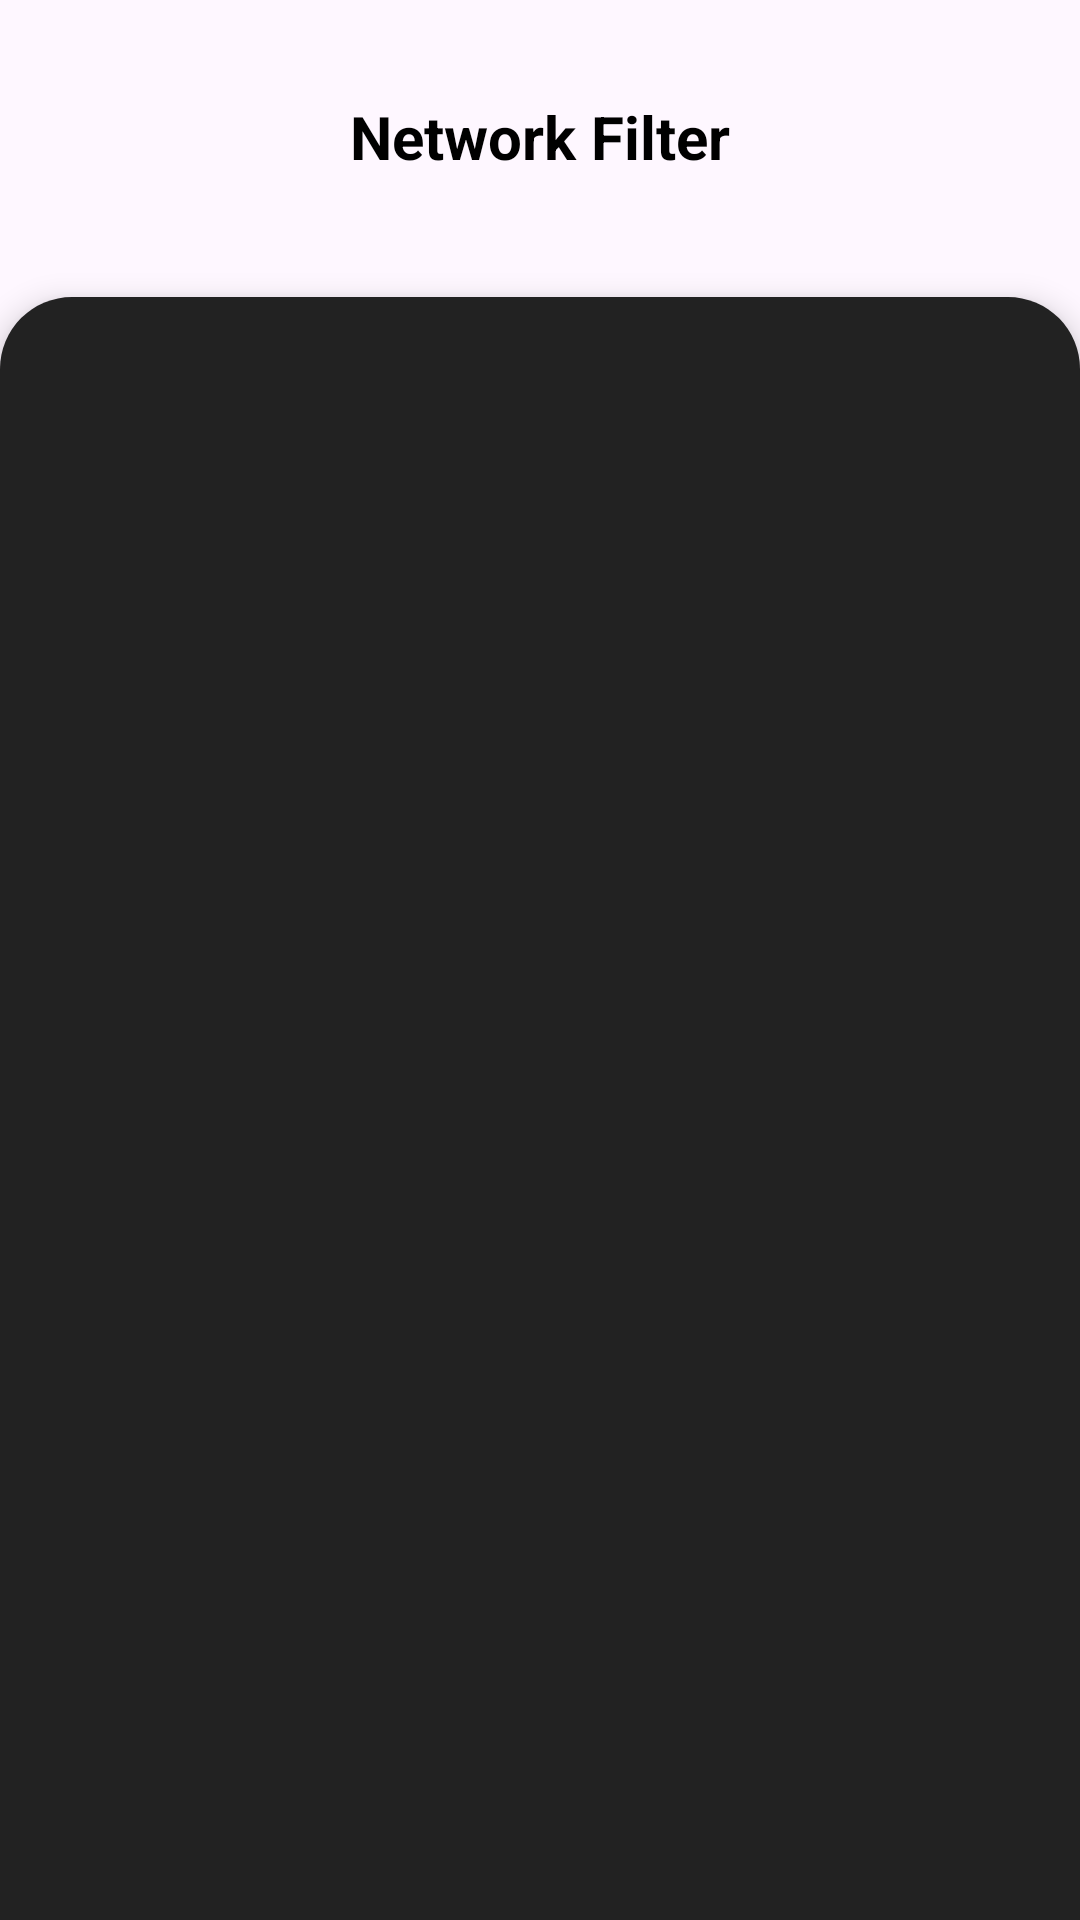

Write the Android layout XML for this screen, with the resource values it uses.
<!-- AndroidManifest.xml: application theme Theme.Material3.Light.NoActionBar -->
<!-- res/layout/activity_network_filter.xml -->
<?xml version="1.0" encoding="utf-8"?>
<androidx.constraintlayout.widget.ConstraintLayout xmlns:android="http://schemas.android.com/apk/res/android"
    xmlns:app="http://schemas.android.com/apk/res-auto"
    xmlns:tools="http://schemas.android.com/tools"
    android:id="@+id/main"
    android:layout_width="match_parent"
    android:layout_height="match_parent"
    tools:context=".view.ui.networkfilter.NetworkFilterActivity">

    <androidx.constraintlayout.widget.ConstraintLayout
        android:id="@+id/topBar"
        android:layout_width="match_parent"
        android:layout_height="wrap_content"
        app:layout_constraintEnd_toEndOf="parent"
        app:layout_constraintStart_toStartOf="parent"
        app:layout_constraintTop_toTopOf="parent">

        <TextView
            android:id="@+id/tvTopbar"
            android:layout_width="wrap_content"
            android:layout_height="wrap_content"
            android:layout_marginVertical="32dp"
            android:text="@string/network_filter"
            android:textColor="@color/black"
            android:textSize="20sp"
            android:textStyle="bold"
            app:layout_constraintBottom_toBottomOf="parent"
            app:layout_constraintEnd_toEndOf="parent"
            app:layout_constraintStart_toStartOf="parent"
            app:layout_constraintTop_toTopOf="parent" />

        <Button
            android:id="@+id/btBack"
            style="?attr/materialIconButtonFilledStyle"
            android:layout_width="wrap_content"
            android:layout_height="wrap_content"
            android:layout_marginStart="16dp"
            android:backgroundTint="#F5F5F5"
            android:contentDescription="@string/bt_back_desc"
            app:cornerRadius="12dp"
            app:icon="@drawable/back_icon"
            app:iconSize="0dp"
            app:iconTint="@color/black"
            app:layout_constraintBottom_toBottomOf="@id/tvTopbar"
            app:layout_constraintStart_toStartOf="parent"
            app:layout_constraintTop_toTopOf="@id/tvTopbar" />

        <Button
            android:id="@+id/btDelete"
            style="?attr/materialIconButtonFilledStyle"
            android:layout_width="wrap_content"
            android:layout_height="wrap_content"
            android:layout_marginEnd="16dp"
            android:backgroundTint="#EB2F2F"
            android:contentDescription="@string/bt_logout_desc"
            android:elevation="8dp"
            app:cornerRadius="12dp"
            app:icon="@drawable/delete_icon"
            app:iconSize="0dp"
            app:iconTint="@color/white"
            app:layout_constraintBottom_toBottomOf="@id/tvTopbar"
            app:layout_constraintEnd_toEndOf="parent"
            app:layout_constraintTop_toTopOf="@id/tvTopbar" />

    </androidx.constraintlayout.widget.ConstraintLayout>

    <androidx.constraintlayout.widget.ConstraintLayout
        android:id="@+id/clientList"
        android:layout_width="match_parent"
        android:layout_height="0dp"
        android:layout_marginTop="8dp"
        android:background="@drawable/top_rounded_grey_rectangle"
        android:elevation="6dp"
        app:layout_constraintBottom_toBottomOf="parent"
        app:layout_constraintEnd_toEndOf="parent"
        app:layout_constraintStart_toStartOf="parent"
        app:layout_constraintTop_toBottomOf="@id/topBar">

        <androidx.recyclerview.widget.RecyclerView
            android:id="@+id/rvClientList"
            android:layout_width="match_parent"
            android:layout_height="0dp"
            android:layout_marginTop="8dp"
            app:layout_constraintBottom_toBottomOf="parent"
            app:layout_constraintEnd_toEndOf="parent"
            app:layout_constraintStart_toStartOf="parent"
            app:layout_constraintTop_toTopOf="parent"
            tools:listitem="@layout/client_list" />

    </androidx.constraintlayout.widget.ConstraintLayout>

    <ProgressBar
        android:id="@+id/progressBar"
        style="?android:attr/progressBarStyle"
        android:layout_width="wrap_content"
        android:layout_height="wrap_content"
        android:visibility="gone"
        android:elevation="8dp"
        app:layout_constraintBottom_toBottomOf="parent"
        app:layout_constraintEnd_toEndOf="parent"
        app:layout_constraintStart_toStartOf="parent"
        app:layout_constraintTop_toTopOf="parent"
        tools:visibility="visible" />

</androidx.constraintlayout.widget.ConstraintLayout>
<!-- res/layout/client_list.xml (included above) -->
<?xml version="1.0" encoding="utf-8"?>
<androidx.cardview.widget.CardView xmlns:android="http://schemas.android.com/apk/res/android"
    xmlns:app="http://schemas.android.com/apk/res-auto"
    android:layout_width="match_parent"
    android:layout_height="wrap_content"
    android:layout_gravity="center"
    android:layout_marginHorizontal="20dp"
    android:layout_marginTop="16dp"
    android:background="@drawable/rounded_white_rectangle"
    android:elevation="12dp"
    app:cardCornerRadius="24dp">

    <androidx.constraintlayout.widget.ConstraintLayout
        android:id="@+id/cvClient"
        android:layout_width="match_parent"
        android:layout_height="wrap_content"
        android:paddingHorizontal="24dp"
        android:paddingVertical="16dp">

        <LinearLayout
            android:id="@+id/clientInfo"
            android:layout_width="wrap_content"
            android:layout_height="wrap_content"
            android:orientation="vertical"
            app:layout_constraintBottom_toBottomOf="parent"
            app:layout_constraintStart_toStartOf="parent"
            app:layout_constraintTop_toTopOf="parent">

            <TextView
                android:id="@+id/tvClientName"
                android:layout_width="wrap_content"
                android:layout_height="wrap_content"
                android:text="@string/client_name"
                android:textColor="@color/black"
                android:textSize="16sp" />

            <TextView
                android:id="@+id/tvClientIPAddress"
                android:layout_width="wrap_content"
                android:layout_height="wrap_content"
                android:layout_marginTop="4dp"
                android:text="@string/client_ip"
                android:textColor="#757575"
                android:textSize="16sp" />
        </LinearLayout>


        <ImageView
            android:id="@+id/ivCLientAccessIndicator"
            android:layout_width="16dp"
            android:layout_height="15dp"
            android:contentDescription="@string/iv_access_indicator"
            android:src="@drawable/access_indicator"
            app:layout_constraintBottom_toBottomOf="@id/clientInfo"
            app:layout_constraintEnd_toEndOf="parent"
            app:layout_constraintTop_toTopOf="@id/clientInfo" />

    </androidx.constraintlayout.widget.ConstraintLayout>

</androidx.cardview.widget.CardView>
<!-- resources referenced by this layout -->
<resources>
  <!-- drawable access_indicator (drawable) -->
  <vector xmlns:android="http://schemas.android.com/apk/res/android"
      android:width="16dp"
      android:height="20dp"
      android:viewportWidth="14"
      android:viewportHeight="18">
  
      <path
          android:fillColor="#00000000"
          android:pathData="M7,17V7"
          android:strokeWidth="2"
          android:strokeColor="#000000"
          android:strokeLineCap="round"
          android:strokeLineJoin="round" />
  
      <path
          android:fillColor="#00000000"
          android:pathData="M13,17V1"
          android:strokeWidth="2"
          android:strokeColor="#000000"
          android:strokeLineCap="round"
          android:strokeLineJoin="round" />
  
      <path
          android:fillColor="#00000000"
          android:pathData="M1,17V13"
          android:strokeWidth="2"
          android:strokeColor="#000000"
          android:strokeLineCap="round"
          android:strokeLineJoin="round" />
  
  </vector>
  <!-- drawable back_icon (drawable) -->
  <vector xmlns:android="http://schemas.android.com/apk/res/android"
      android:width="24dp"
      android:height="24dp"
      android:viewportWidth="17"
      android:viewportHeight="17">
  
      <path
          android:fillColor="#00000000"
          android:pathData="M15.106,8.293H1.105"
          android:strokeWidth="2"
          android:strokeColor="#000000"
          android:strokeLineCap="round"
          android:strokeLineJoin="round" />
  
      <path
          android:fillColor="#00000000"
          android:pathData="M8.105,1.293L1.105,8.293L8.105,15.293"
          android:strokeWidth="2"
          android:strokeColor="#000000"
          android:strokeLineCap="round"
          android:strokeLineJoin="round" />
  
  </vector>
  <!-- drawable rounded_white_rectangle (drawable) -->
  <?xml version="1.0" encoding="utf-8"?>
  <shape xmlns:android="http://schemas.android.com/apk/res/android"
      android:shape="rectangle">
      <corners android:radius="24dp" />
      <solid android:color="#FFFFFF" />
  
  </shape>
  <!-- drawable top_rounded_grey_rectangle (drawable) -->
  <?xml version="1.0" encoding="utf-8"?>
  <shape xmlns:android="http://schemas.android.com/apk/res/android"
      android:shape="rectangle">
      <corners
          android:topLeftRadius="24dp"
          android:topRightRadius="24dp" />
      <solid android:color="#222222" />
  
  </shape>
  <string name="bt_back_desc">Back to previous page</string>
  <string name="bt_logout_desc">Logout from Server</string>
  <string name="client_ip">192.xxx.xxx.xxx</string>
  <string name="client_name">Client Name</string>
  <string name="iv_access_indicator">Access Indicator</string>
  <string name="network_filter">Network Filter</string>
  <!-- not gathered from this repository: default colours our renderer supplied (Android Studio template values) -->
  <color name="black">#FF000000</color>
  <color name="white">#FFFFFFFF</color>
</resources>
